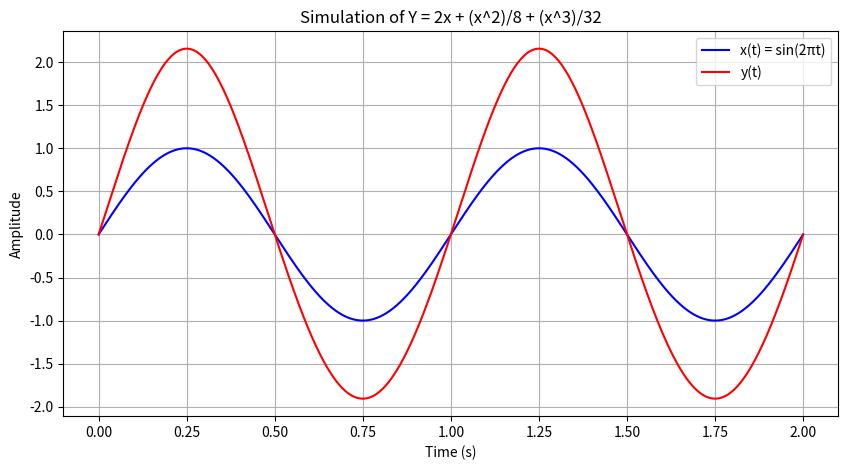

Here is the Python script that generated this plot:
import numpy as np
import matplotlib.pyplot as plt

# Time axis
t = np.linspace(0, 2, 2000)   # simulate 2 seconds, 2000 samples

# Input signal x(t)
x = np.sin(2 * np.pi * 1 * t)   # 1 Hz sine wave

# Function Y
y = 2*x + (x**2)/8 + (x**3)/32

# Plot
plt.figure(figsize=(10,5))
plt.plot(t, x, label="x(t) = sin(2πt)", color='blue')
plt.plot(t, y, label="y(t)", color='red')
plt.xlabel("Time (s)")
plt.ylabel("Amplitude")
plt.title("Simulation of Y = 2x + (x^2)/8 + (x^3)/32")
plt.legend()
plt.grid(True)
plt.show()
